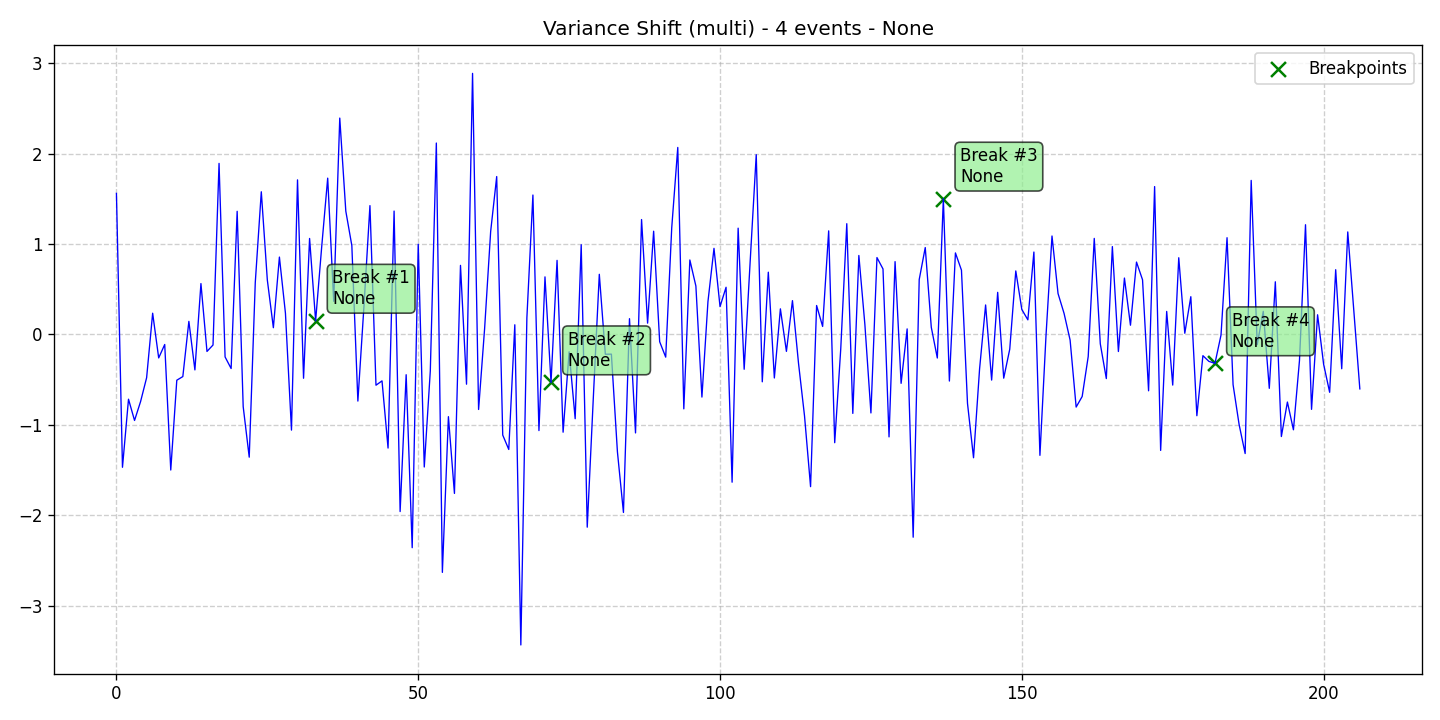

Source data for this figure (header and first rows):
data, stationary, det_lin_up, det_lin_down, det_quad, det_cubic, det_exp, det_damped, stoc_trend, volatility, single_seas, multiple_seas, point_anom_single, point_anom_multi, collect_anom, context_anom, mean_shift, var_shift, trend_shift, date, is_break, is_anomaly, is_multi, location_beginning
1.561, 0, 0, 0, 0, 0, 0, 0, 0, 0, 0, 0, 0, 0, 0, 0, 0, 1, 0, 2020-01-01, 0, 0, 1, 0
-1.47, 0, 0, 0, 0, 0, 0, 0, 0, 0, 0, 0, 0, 0, 0, 0, 0, 1, 0, 2020-01-02, 0, 0, 1, 0
-0.7165, 0, 0, 0, 0, 0, 0, 0, 0, 0, 0, 0, 0, 0, 0, 0, 0, 1, 0, 2020-01-03, 0, 0, 1, 0
-0.9514, 0, 0, 0, 0, 0, 0, 0, 0, 0, 0, 0, 0, 0, 0, 0, 0, 1, 0, 2020-01-04, 0, 0, 1, 0
-0.7424, 0, 0, 0, 0, 0, 0, 0, 0, 0, 0, 0, 0, 0, 0, 0, 0, 1, 0, 2020-01-05, 0, 0, 1, 0
-0.4789, 0, 0, 0, 0, 0, 0, 0, 0, 0, 0, 0, 0, 0, 0, 0, 0, 1, 0, 2020-01-06, 0, 0, 1, 0
0.235, 0, 0, 0, 0, 0, 0, 0, 0, 0, 0, 0, 0, 0, 0, 0, 0, 1, 0, 2020-01-07, 0, 0, 1, 0
-0.2597, 0, 0, 0, 0, 0, 0, 0, 0, 0, 0, 0, 0, 0, 0, 0, 0, 1, 0, 2020-01-08, 0, 0, 1, 0
-0.1111, 0, 0, 0, 0, 0, 0, 0, 0, 0, 0, 0, 0, 0, 0, 0, 0, 1, 0, 2020-01-09, 0, 0, 1, 0
-1.5, 0, 0, 0, 0, 0, 0, 0, 0, 0, 0, 0, 0, 0, 0, 0, 0, 1, 0, 2020-01-10, 0, 0, 1, 0
-0.5063, 0, 0, 0, 0, 0, 0, 0, 0, 0, 0, 0, 0, 0, 0, 0, 0, 1, 0, 2020-01-11, 0, 0, 1, 0
-0.4661, 0, 0, 0, 0, 0, 0, 0, 0, 0, 0, 0, 0, 0, 0, 0, 0, 1, 0, 2020-01-12, 0, 0, 1, 0
0.1447, 0, 0, 0, 0, 0, 0, 0, 0, 0, 0, 0, 0, 0, 0, 0, 0, 1, 0, 2020-01-13, 0, 0, 1, 0
-0.3923, 0, 0, 0, 0, 0, 0, 0, 0, 0, 0, 0, 0, 0, 0, 0, 0, 1, 0, 2020-01-14, 0, 0, 1, 0
0.5627, 0, 0, 0, 0, 0, 0, 0, 0, 0, 0, 0, 0, 0, 0, 0, 0, 1, 0, 2020-01-15, 0, 0, 1, 0
-0.188, 0, 0, 0, 0, 0, 0, 0, 0, 0, 0, 0, 0, 0, 0, 0, 0, 1, 0, 2020-01-16, 0, 0, 1, 0
-0.117, 0, 0, 0, 0, 0, 0, 0, 0, 0, 0, 0, 0, 0, 0, 0, 0, 1, 0, 2020-01-17, 0, 0, 1, 0
1.892, 0, 0, 0, 0, 0, 0, 0, 0, 0, 0, 0, 0, 0, 0, 0, 0, 1, 0, 2020-01-18, 0, 0, 1, 0
-0.2487, 0, 0, 0, 0, 0, 0, 0, 0, 0, 0, 0, 0, 0, 0, 0, 0, 1, 0, 2020-01-19, 0, 0, 1, 0
-0.377, 0, 0, 0, 0, 0, 0, 0, 0, 0, 0, 0, 0, 0, 0, 0, 0, 1, 0, 2020-01-20, 0, 0, 1, 0
1.362, 0, 0, 0, 0, 0, 0, 0, 0, 0, 0, 0, 0, 0, 0, 0, 0, 1, 0, 2020-01-21, 0, 0, 1, 0
-0.7986, 0, 0, 0, 0, 0, 0, 0, 0, 0, 0, 0, 0, 0, 0, 0, 0, 1, 0, 2020-01-22, 0, 0, 1, 0
-1.358, 0, 0, 0, 0, 0, 0, 0, 0, 0, 0, 0, 0, 0, 0, 0, 0, 1, 0, 2020-01-23, 0, 0, 1, 0
0.5723, 0, 0, 0, 0, 0, 0, 0, 0, 0, 0, 0, 0, 0, 0, 0, 0, 1, 0, 2020-01-24, 0, 0, 1, 0
1.578, 0, 0, 0, 0, 0, 0, 0, 0, 0, 0, 0, 0, 0, 0, 0, 0, 1, 0, 2020-01-25, 0, 0, 1, 0
0.6019, 0, 0, 0, 0, 0, 0, 0, 0, 0, 0, 0, 0, 0, 0, 0, 0, 1, 0, 2020-01-26, 0, 0, 1, 0
0.07455, 0, 0, 0, 0, 0, 0, 0, 0, 0, 0, 0, 0, 0, 0, 0, 0, 1, 0, 2020-01-27, 0, 0, 1, 0
0.8559, 0, 0, 0, 0, 0, 0, 0, 0, 0, 0, 0, 0, 0, 0, 0, 0, 1, 0, 2020-01-28, 0, 0, 1, 0
0.2351, 0, 0, 0, 0, 0, 0, 0, 0, 0, 0, 0, 0, 0, 0, 0, 0, 1, 0, 2020-01-29, 0, 0, 1, 0
-1.058, 0, 0, 0, 0, 0, 0, 0, 0, 0, 0, 0, 0, 0, 0, 0, 0, 1, 0, 2020-01-30, 0, 0, 1, 0
1.71, 0, 0, 0, 0, 0, 0, 0, 0, 0, 0, 0, 0, 0, 0, 0, 0, 1, 0, 2020-01-31, 0, 0, 1, 0
-0.4846, 0, 0, 0, 0, 0, 0, 0, 0, 0, 0, 0, 0, 0, 0, 0, 0, 1, 0, 2020-02-01, 0, 0, 1, 0
1.062, 0, 0, 0, 0, 0, 0, 0, 0, 0, 0, 0, 0, 0, 0, 0, 0, 1, 0, 2020-02-02, 0, 0, 1, 0
0.1507, 0, 0, 0, 0, 0, 0, 0, 0, 0, 0, 0, 0, 0, 0, 0, 0, 1, 0, 2020-02-03, 1, 0, 1, 0
0.9643, 0, 0, 0, 0, 0, 0, 0, 0, 0, 0, 0, 0, 0, 0, 0, 0, 1, 0, 2020-02-04, 0, 0, 1, 0
1.729, 0, 0, 0, 0, 0, 0, 0, 0, 0, 0, 0, 0, 0, 0, 0, 0, 1, 0, 2020-02-05, 0, 0, 1, 0
0.3664, 0, 0, 0, 0, 0, 0, 0, 0, 0, 0, 0, 0, 0, 0, 0, 0, 1, 0, 2020-02-06, 0, 0, 1, 0
2.394, 0, 0, 0, 0, 0, 0, 0, 0, 0, 0, 0, 0, 0, 0, 0, 0, 1, 0, 2020-02-07, 0, 0, 1, 0
1.365, 0, 0, 0, 0, 0, 0, 0, 0, 0, 0, 0, 0, 0, 0, 0, 0, 1, 0, 2020-02-08, 0, 0, 1, 0
0.9828, 0, 0, 0, 0, 0, 0, 0, 0, 0, 0, 0, 0, 0, 0, 0, 0, 1, 0, 2020-02-09, 0, 0, 1, 0
-0.7371, 0, 0, 0, 0, 0, 0, 0, 0, 0, 0, 0, 0, 0, 0, 0, 0, 1, 0, 2020-02-10, 0, 0, 1, 0
0.3039, 0, 0, 0, 0, 0, 0, 0, 0, 0, 0, 0, 0, 0, 0, 0, 0, 1, 0, 2020-02-11, 0, 0, 1, 0
1.425, 0, 0, 0, 0, 0, 0, 0, 0, 0, 0, 0, 0, 0, 0, 0, 0, 1, 0, 2020-02-12, 0, 0, 1, 0
-0.5617, 0, 0, 0, 0, 0, 0, 0, 0, 0, 0, 0, 0, 0, 0, 0, 0, 1, 0, 2020-02-13, 0, 0, 1, 0
-0.5137, 0, 0, 0, 0, 0, 0, 0, 0, 0, 0, 0, 0, 0, 0, 0, 0, 1, 0, 2020-02-14, 0, 0, 1, 0
-1.257, 0, 0, 0, 0, 0, 0, 0, 0, 0, 0, 0, 0, 0, 0, 0, 0, 1, 0, 2020-02-15, 0, 0, 1, 0
1.365, 0, 0, 0, 0, 0, 0, 0, 0, 0, 0, 0, 0, 0, 0, 0, 0, 1, 0, 2020-02-16, 0, 0, 1, 0
-1.959, 0, 0, 0, 0, 0, 0, 0, 0, 0, 0, 0, 0, 0, 0, 0, 0, 1, 0, 2020-02-17, 0, 0, 1, 0
-0.4456, 0, 0, 0, 0, 0, 0, 0, 0, 0, 0, 0, 0, 0, 0, 0, 0, 1, 0, 2020-02-18, 0, 0, 1, 0
-2.359, 0, 0, 0, 0, 0, 0, 0, 0, 0, 0, 0, 0, 0, 0, 0, 0, 1, 0, 2020-02-19, 0, 0, 1, 0
0.998, 0, 0, 0, 0, 0, 0, 0, 0, 0, 0, 0, 0, 0, 0, 0, 0, 1, 0, 2020-02-20, 0, 0, 1, 0
-1.466, 0, 0, 0, 0, 0, 0, 0, 0, 0, 0, 0, 0, 0, 0, 0, 0, 1, 0, 2020-02-21, 0, 0, 1, 0
-0.4041, 0, 0, 0, 0, 0, 0, 0, 0, 0, 0, 0, 0, 0, 0, 0, 0, 1, 0, 2020-02-22, 0, 0, 1, 0
2.117, 0, 0, 0, 0, 0, 0, 0, 0, 0, 0, 0, 0, 0, 0, 0, 0, 1, 0, 2020-02-23, 0, 0, 1, 0
-2.632, 0, 0, 0, 0, 0, 0, 0, 0, 0, 0, 0, 0, 0, 0, 0, 0, 1, 0, 2020-02-24, 0, 0, 1, 0
-0.9095, 0, 0, 0, 0, 0, 0, 0, 0, 0, 0, 0, 0, 0, 0, 0, 0, 1, 0, 2020-02-25, 0, 0, 1, 0
-1.759, 0, 0, 0, 0, 0, 0, 0, 0, 0, 0, 0, 0, 0, 0, 0, 0, 1, 0, 2020-02-26, 0, 0, 1, 0
0.764, 0, 0, 0, 0, 0, 0, 0, 0, 0, 0, 0, 0, 0, 0, 0, 0, 1, 0, 2020-02-27, 0, 0, 1, 0
-0.5505, 0, 0, 0, 0, 0, 0, 0, 0, 0, 0, 0, 0, 0, 0, 0, 0, 1, 0, 2020-02-28, 0, 0, 1, 0
2.888, 0, 0, 0, 0, 0, 0, 0, 0, 0, 0, 0, 0, 0, 0, 0, 0, 1, 0, 2020-02-29, 0, 0, 1, 0
... 147 more rows
